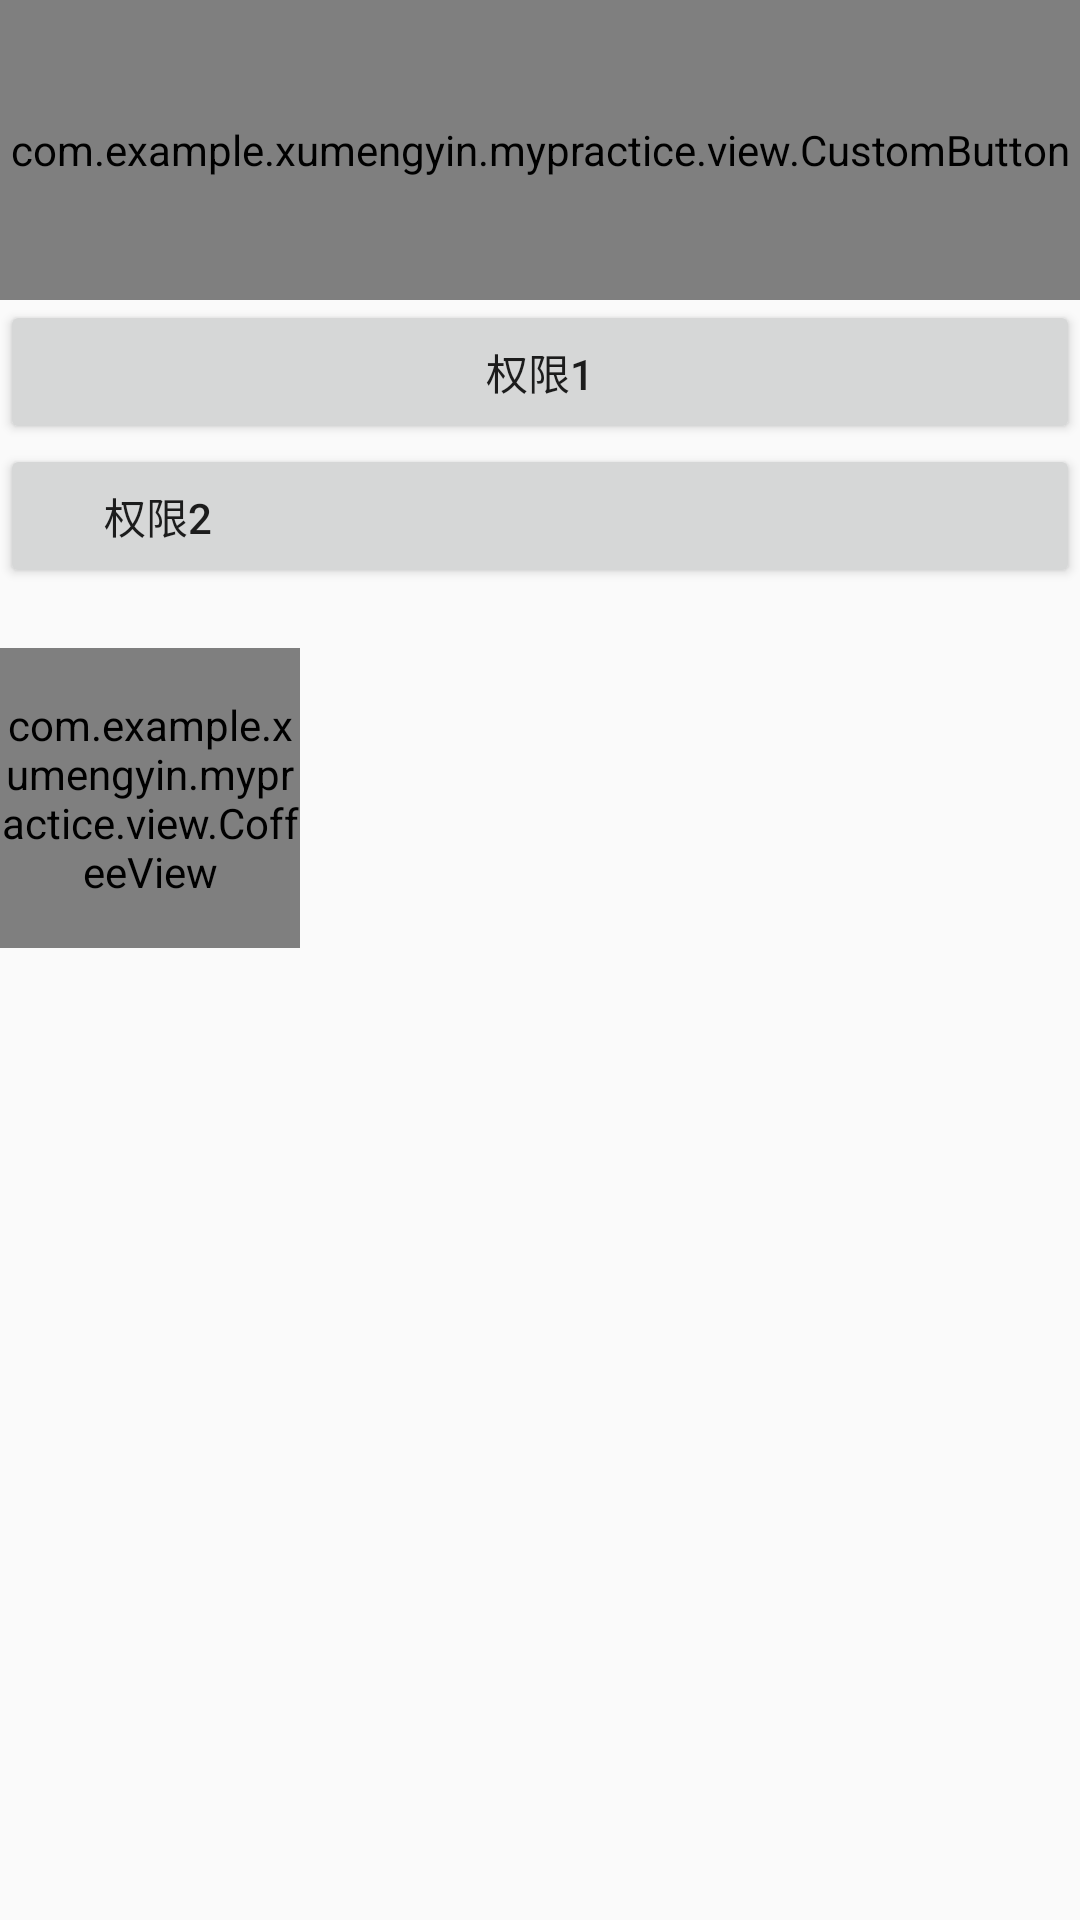

This screen was rendered from an Android layout file. Write that file and the resources it references.
<!-- AndroidManifest.xml: application theme AppTheme -->
<!-- res/layout/activity_custom_view_aty.xml -->
<?xml version="1.0" encoding="utf-8"?>
<LinearLayout
    xmlns:android="http://schemas.android.com/apk/res/android"
    xmlns:app="http://schemas.android.com/apk/res-auto"
    xmlns:tools="http://schemas.android.com/tools"
    android:layout_width="match_parent"
    android:layout_height="match_parent"
    android:orientation="vertical"
    tools:context="com.example.example.mypractice.testactivity.KotlinActivity">
    <com.example.example.mypractice.view.CustomButton
        android:layout_width="match_parent"
        android:text="text"
        android:layout_height="100dp"/>

    <Button
        android:id="@+id/button1"
        android:text="权限1"
        android:layout_width="match_parent"
        android:layout_height="wrap_content"/>
    <Button
        android:id="@+id/button2"
        android:text="权限2"
        android:paddingRight="800px"
        android:drawableLeft="@mipmap/ic_launcher"
        android:layout_width="match_parent"
        android:layout_height="wrap_content"/>

    <com.example.example.mypractice.view.CoffeeView
        app:cupColor="#42b6b7"
        app:coasterColor="#72c7c8"
        app:vaporColor="#bbc8c8"
        android:layout_marginTop="20dp"
        android:layout_width="100dp"
        android:layout_height="100dp" />
</LinearLayout>
<!-- resources referenced by this layout -->
<resources>
  <style name="AppTheme" parent="Theme.AppCompat.Light.DarkActionBar">
          
          <item name="colorPrimary">@color/colorPrimary</item>
          <item name="colorPrimaryDark">@color/colorPrimaryDark</item>
          
          <item name="colorAccent">#ff0000</item>
      </style>
  <color name="colorPrimary">#3F51B5</color>
  <color name="colorPrimaryDark">#303F9F</color>
</resources>
